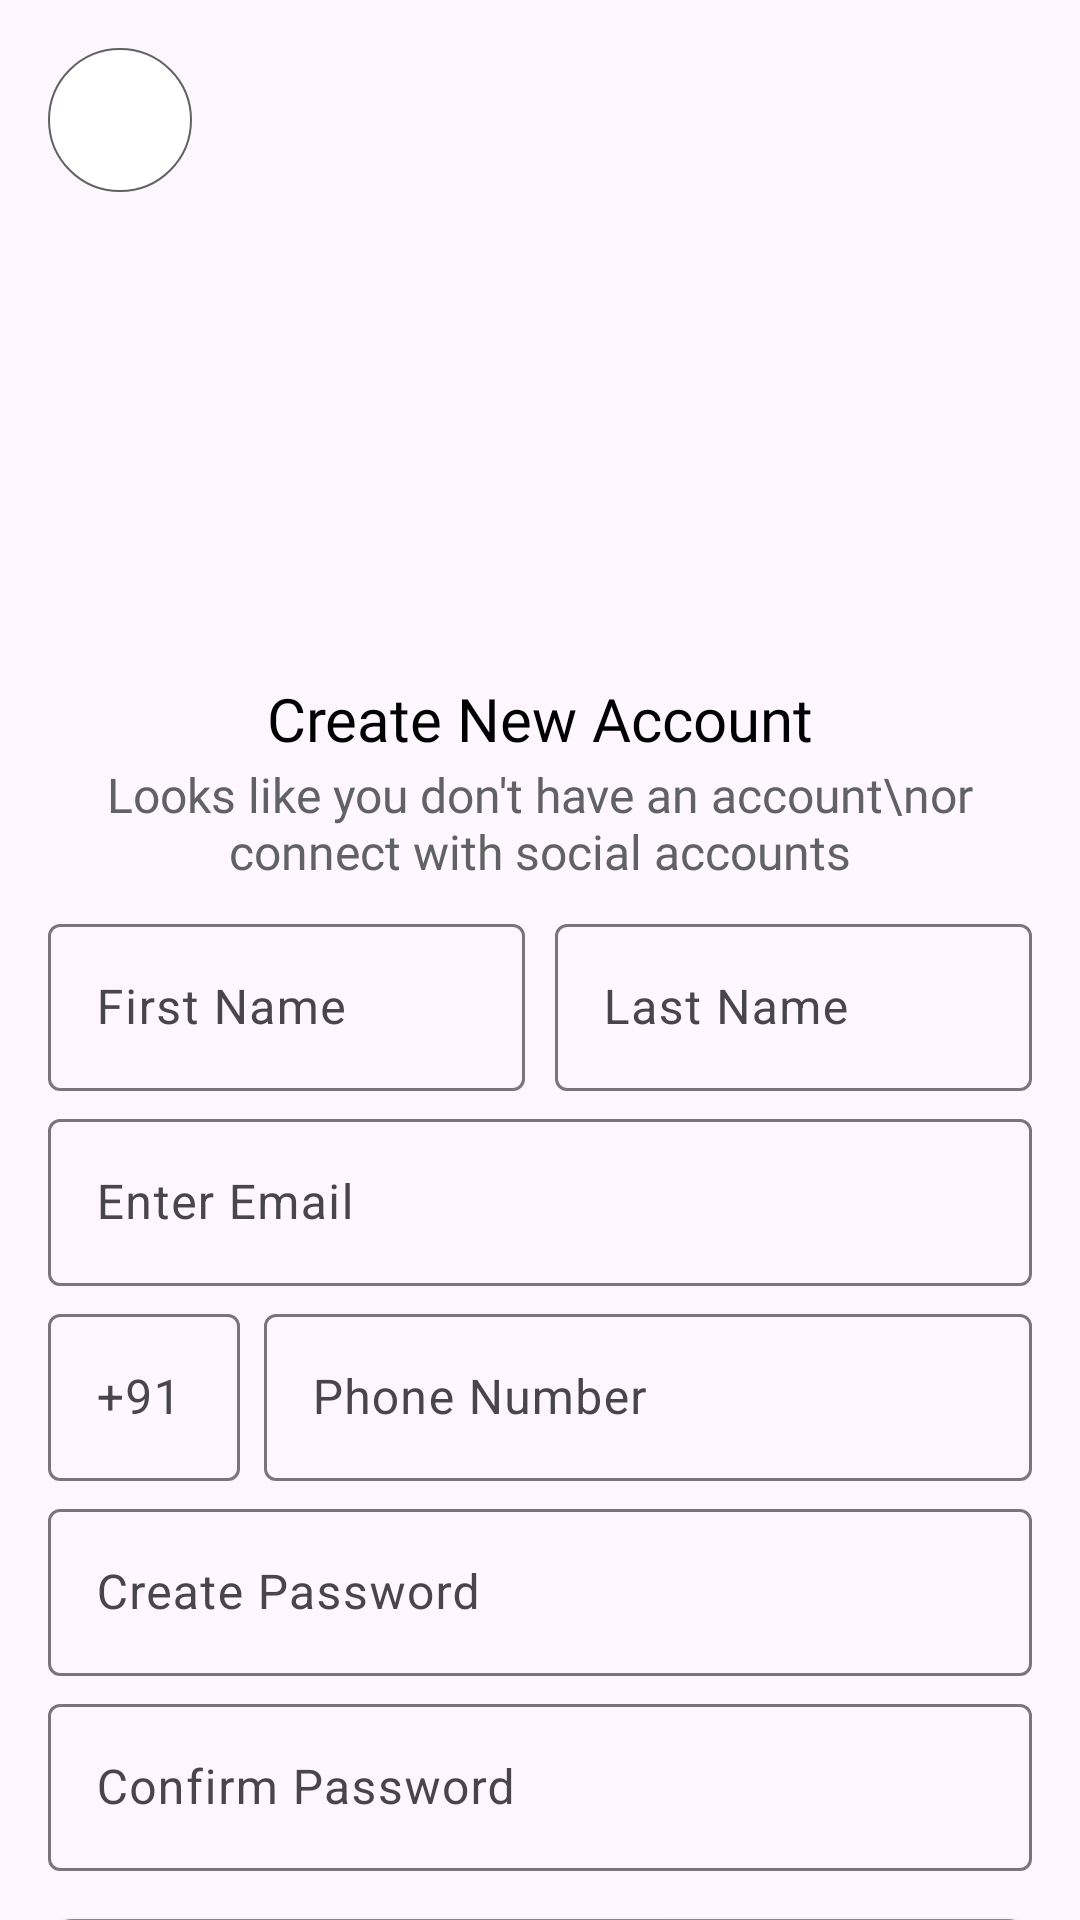

Android layout source for this screen:
<!-- AndroidManifest.xml: application theme Theme.ShopsyUser -->
<!-- res/layout/activity_register.xml -->
<?xml version="1.0" encoding="utf-8"?>
<androidx.core.widget.NestedScrollView xmlns:android="http://schemas.android.com/apk/res/android"
    xmlns:app="http://schemas.android.com/apk/res-auto"
    xmlns:tools="http://schemas.android.com/tools"
    android:layout_width="match_parent"
    android:layout_height="match_parent"
    android:fillViewport="true"
    tools:context=".authentication.RegisterActivity">

    <androidx.constraintlayout.widget.ConstraintLayout
        android:layout_width="match_parent"
        android:layout_height="wrap_content">

        <com.google.android.material.textfield.TextInputLayout
            android:id="@+id/textInputLayout7"
            android:layout_width="0dp"
            android:layout_height="wrap_content"
            android:layout_marginTop="4dp"
            app:layout_constraintEnd_toEndOf="@+id/textInputLayout6"
            app:layout_constraintStart_toStartOf="@+id/textInputLayout6"
            app:layout_constraintTop_toBottomOf="@+id/textInputLayout6">

            <com.google.android.material.textfield.TextInputEditText
                android:id="@+id/etConfirmPass"
                android:layout_width="match_parent"
                android:layout_height="wrap_content"
                android:hint="Confirm Password"
                android:inputType="textPassword" />
        </com.google.android.material.textfield.TextInputLayout>

        <com.google.android.material.textfield.TextInputLayout
            android:id="@+id/textInputLayout6"
            android:layout_width="0dp"
            android:layout_height="wrap_content"
            android:layout_marginTop="4dp"
            app:layout_constraintEnd_toEndOf="@+id/textInputLayout5"
            app:layout_constraintStart_toStartOf="@+id/textInputLayout5"
            app:layout_constraintTop_toBottomOf="@+id/textInputLayout9">

            <com.google.android.material.textfield.TextInputEditText
                android:id="@+id/etCreatePass"
                android:layout_width="match_parent"
                android:layout_height="wrap_content"
                android:hint="Create Password"
                android:inputType="textPassword" />
        </com.google.android.material.textfield.TextInputLayout>

        <com.google.android.material.textfield.TextInputLayout
            android:id="@+id/textInputLayout5"
            android:layout_width="0dp"
            android:layout_height="wrap_content"
            android:layout_marginTop="4dp"
            app:layout_constraintEnd_toEndOf="@+id/textInputLayout4"
            app:layout_constraintStart_toStartOf="@+id/textInputLayout3"
            app:layout_constraintTop_toBottomOf="@+id/textInputLayout3">

            <com.google.android.material.textfield.TextInputEditText
                android:id="@+id/etEmailId"
                android:layout_width="match_parent"
                android:layout_height="wrap_content"
                android:hint="Enter Email"
                android:inputType="textEmailAddress" />
        </com.google.android.material.textfield.TextInputLayout>

        <com.google.android.material.textfield.TextInputLayout
            android:id="@+id/textInputLayout4"
            android:layout_width="0dp"
            android:layout_height="wrap_content"
            android:layout_marginStart="4dp"
            app:layout_constraintBottom_toBottomOf="@+id/textInputLayout3"
            app:layout_constraintEnd_toEndOf="@+id/tvAccounttitle"
            app:layout_constraintStart_toEndOf="@+id/textInputLayout3"
            app:layout_constraintTop_toTopOf="@+id/textInputLayout3">

            <com.google.android.material.textfield.TextInputEditText
                android:id="@+id/etLastName"
                android:layout_width="match_parent"
                android:layout_height="wrap_content"
                android:hint="Last Name" />
        </com.google.android.material.textfield.TextInputLayout>

        <TextView
            android:id="@+id/tvAccounttitle"
            style="@style/tvBlackHeading"
            android:layout_width="0dp"
            android:layout_height="wrap_content"
            android:layout_marginStart="16dp"
            android:layout_marginTop="16dp"
            android:layout_marginEnd="16dp"
            android:gravity="center"
            android:text="Create New Account"
            app:layout_constraintEnd_toEndOf="parent"
            app:layout_constraintHorizontal_bias="0.0"
            app:layout_constraintStart_toStartOf="parent"
            app:layout_constraintTop_toBottomOf="@+id/constraintLayout5" />

        <com.google.android.material.textfield.TextInputLayout
            android:id="@+id/textInputLayout3"
            android:layout_width="0dp"
            android:layout_height="wrap_content"
            android:layout_marginTop="8dp"
            android:layout_marginEnd="6dp"
            app:layout_constraintEnd_toStartOf="@+id/textInputLayout4"
            app:layout_constraintStart_toStartOf="@+id/tvAccounttitle"
            app:layout_constraintTop_toBottomOf="@+id/textView10">

            <com.google.android.material.textfield.TextInputEditText
                android:id="@+id/etFirstName"
                android:layout_width="match_parent"
                android:layout_height="wrap_content"
                android:hint="First Name" />
        </com.google.android.material.textfield.TextInputLayout>


        <Button
            android:id="@+id/btCreateAccount"
            style="@style/btFilled"
            android:layout_width="0dp"
            android:layout_height="wrap_content"
            android:layout_marginTop="16dp"
            android:background="@drawable/shape_button_filled"
            android:text="Create Account"
            app:layout_constraintEnd_toEndOf="@+id/textInputLayout9"
            app:layout_constraintStart_toStartOf="@+id/textInputLayout8"
            app:layout_constraintTop_toBottomOf="@+id/textInputLayout7" />

        <TextView
            android:id="@+id/tvAlreadyAc1"
            style="@style/tvBlackSubHeading"
            android:layout_width="wrap_content"
            android:layout_height="30dp"
            android:layout_marginTop="8dp"
            android:text="Already have an Account ?"
            app:layout_constraintEnd_toStartOf="@+id/tvAlreadyAc2"
            app:layout_constraintHorizontal_chainStyle="packed"
            app:layout_constraintStart_toStartOf="@+id/btCreateAccount"
            app:layout_constraintTop_toBottomOf="@+id/btCreateAccount" />

        <TextView
            android:id="@+id/tvAlreadyAc2"
            style="@style/tvBlackSubHeading"
            android:layout_width="wrap_content"
            android:layout_height="30dp"
            android:layout_marginStart="8dp"
            android:text="Login"
            android:textColor="@color/c10"
            app:layout_constraintBottom_toBottomOf="@+id/tvAlreadyAc1"
            app:layout_constraintEnd_toEndOf="@+id/btCreateAccount"
            app:layout_constraintStart_toEndOf="@+id/tvAlreadyAc1"
            app:layout_constraintTop_toTopOf="@+id/tvAlreadyAc1" />

        <TextView
            android:id="@+id/textView10"
            style="@style/tvBlackSubHeading"
            android:layout_width="0dp"
            android:layout_height="wrap_content"
            android:layout_marginTop="1dp"
            android:gravity="center"
            android:text="Looks like you don't have an account\nor connect with social accounts"
            android:textColor="@color/grayColor"
            app:layout_constraintEnd_toEndOf="@+id/tvAccounttitle"
            app:layout_constraintStart_toStartOf="@+id/tvAccounttitle"
            app:layout_constraintTop_toBottomOf="@+id/tvAccounttitle" />

        <com.google.android.material.textfield.TextInputLayout
            android:id="@+id/textInputLayout9"
            android:layout_width="0dp"
            android:layout_height="wrap_content"
            android:layout_marginStart="8dp"
            android:layout_marginTop="4dp"
            app:layout_constraintEnd_toEndOf="@+id/textInputLayout5"
            app:layout_constraintStart_toEndOf="@+id/textInputLayout8"
            app:layout_constraintTop_toBottomOf="@+id/textInputLayout5">

            <com.google.android.material.textfield.TextInputEditText
                android:id="@+id/etPhoneNumber"
                android:layout_width="match_parent"
                android:layout_height="wrap_content"
                android:hint="Phone Number" />
        </com.google.android.material.textfield.TextInputLayout>

        <com.google.android.material.textfield.TextInputLayout
            android:id="@+id/textInputLayout8"
            android:layout_width="64dp"
            android:layout_height="wrap_content"
            app:layout_constraintBottom_toBottomOf="@+id/textInputLayout9"
            app:layout_constraintStart_toStartOf="@+id/textInputLayout5"
            app:layout_constraintTop_toTopOf="@+id/textInputLayout9">

            <com.google.android.material.textfield.TextInputEditText
                android:layout_width="match_parent"
                android:layout_height="wrap_content"
                android:clickable="false"
                android:enabled="false"
                android:hint="+91"
                android:inputType="none" />
        </com.google.android.material.textfield.TextInputLayout>

        <androidx.constraintlayout.widget.ConstraintLayout
            android:id="@+id/constraintLayout5"
            android:layout_width="0dp"
            android:layout_height="210dp"
            app:layout_constraintEnd_toEndOf="parent"
            app:layout_constraintStart_toStartOf="parent"
            app:layout_constraintTop_toTopOf="parent">


            <ImageView
                android:id="@+id/btCreateAcBack"
                android:layout_width="48dp"
                android:layout_height="48dp"
                android:layout_marginStart="16dp"
                android:layout_marginTop="16dp"
                android:background="@drawable/shape_gray"
                android:padding="10dp"
                app:layout_constraintStart_toStartOf="parent"
                app:layout_constraintTop_toTopOf="parent"
                app:srcCompat="@drawable/ic_back" />

        </androidx.constraintlayout.widget.ConstraintLayout>


    </androidx.constraintlayout.widget.ConstraintLayout>
</androidx.core.widget.NestedScrollView>
<!-- resources referenced by this layout -->
<resources>
  <color name="c10">#E94C61</color>
  <color name="grayColor">#616263</color>
  <!-- drawable shape_button_filled (drawable) -->
  <?xml version="1.0" encoding="utf-8"?>
  <shape android:shape="rectangle" xmlns:android="http://schemas.android.com/apk/res/android">
  <gradient android:startColor="@color/c10" android:endColor="@color/c30"
      android:angle="90"/>
      <corners android:radius="8dp"/>
  </shape>
  <!-- drawable shape_gray (drawable) -->
  <?xml version="1.0" encoding="utf-8"?>
  <shape android:shape="rectangle" xmlns:android="http://schemas.android.com/apk/res/android">
  <corners android:radius="100dp"/>
      <solid android:color="@color/white"/>
      <stroke android:color="@color/grayColor" android:width="0.75dp"/>
  </shape>
  <style name="btFilled">
          <item name="android:background">@drawable/shape_button_filled</item>
          <item name="android:fontFamily">@font/poppins_semibold</item>
          <item name="android:textColor">@color/white</item>
          <item name="android:textSize">16sp</item>
      </style>
  <style name="tvBlackHeading">
          <item name="android:fontFamily">@font/poppins_bold</item>
          <item name="android:textColor">@color/black</item>
          <item name="android:textSize">20sp</item>
      </style>
  <style name="tvBlackSubHeading">
          <item name="android:layout_marginTop">-8dp</item>
          <item name="android:fontFamily">@font/poppins_semibold</item>
          <item name="android:textColor">@color/black</item>
          <item name="android:textSize">16sp</item>
      </style>
  <style name="Theme.ShopsyUser" parent="Base.Theme.ShopsyUser" />
  <color name="c30">#F0586C</color>
  <color name="white">#FFFFFFFF</color>
  
  
      //app ui colors
  <color name="black">#FF000000</color>
  <style name="Base.Theme.ShopsyUser" parent="Theme.Material3.Light.NoActionBar">
          
           <item name="colorPrimary">@color/c30</item>
      </style>
</resources>
